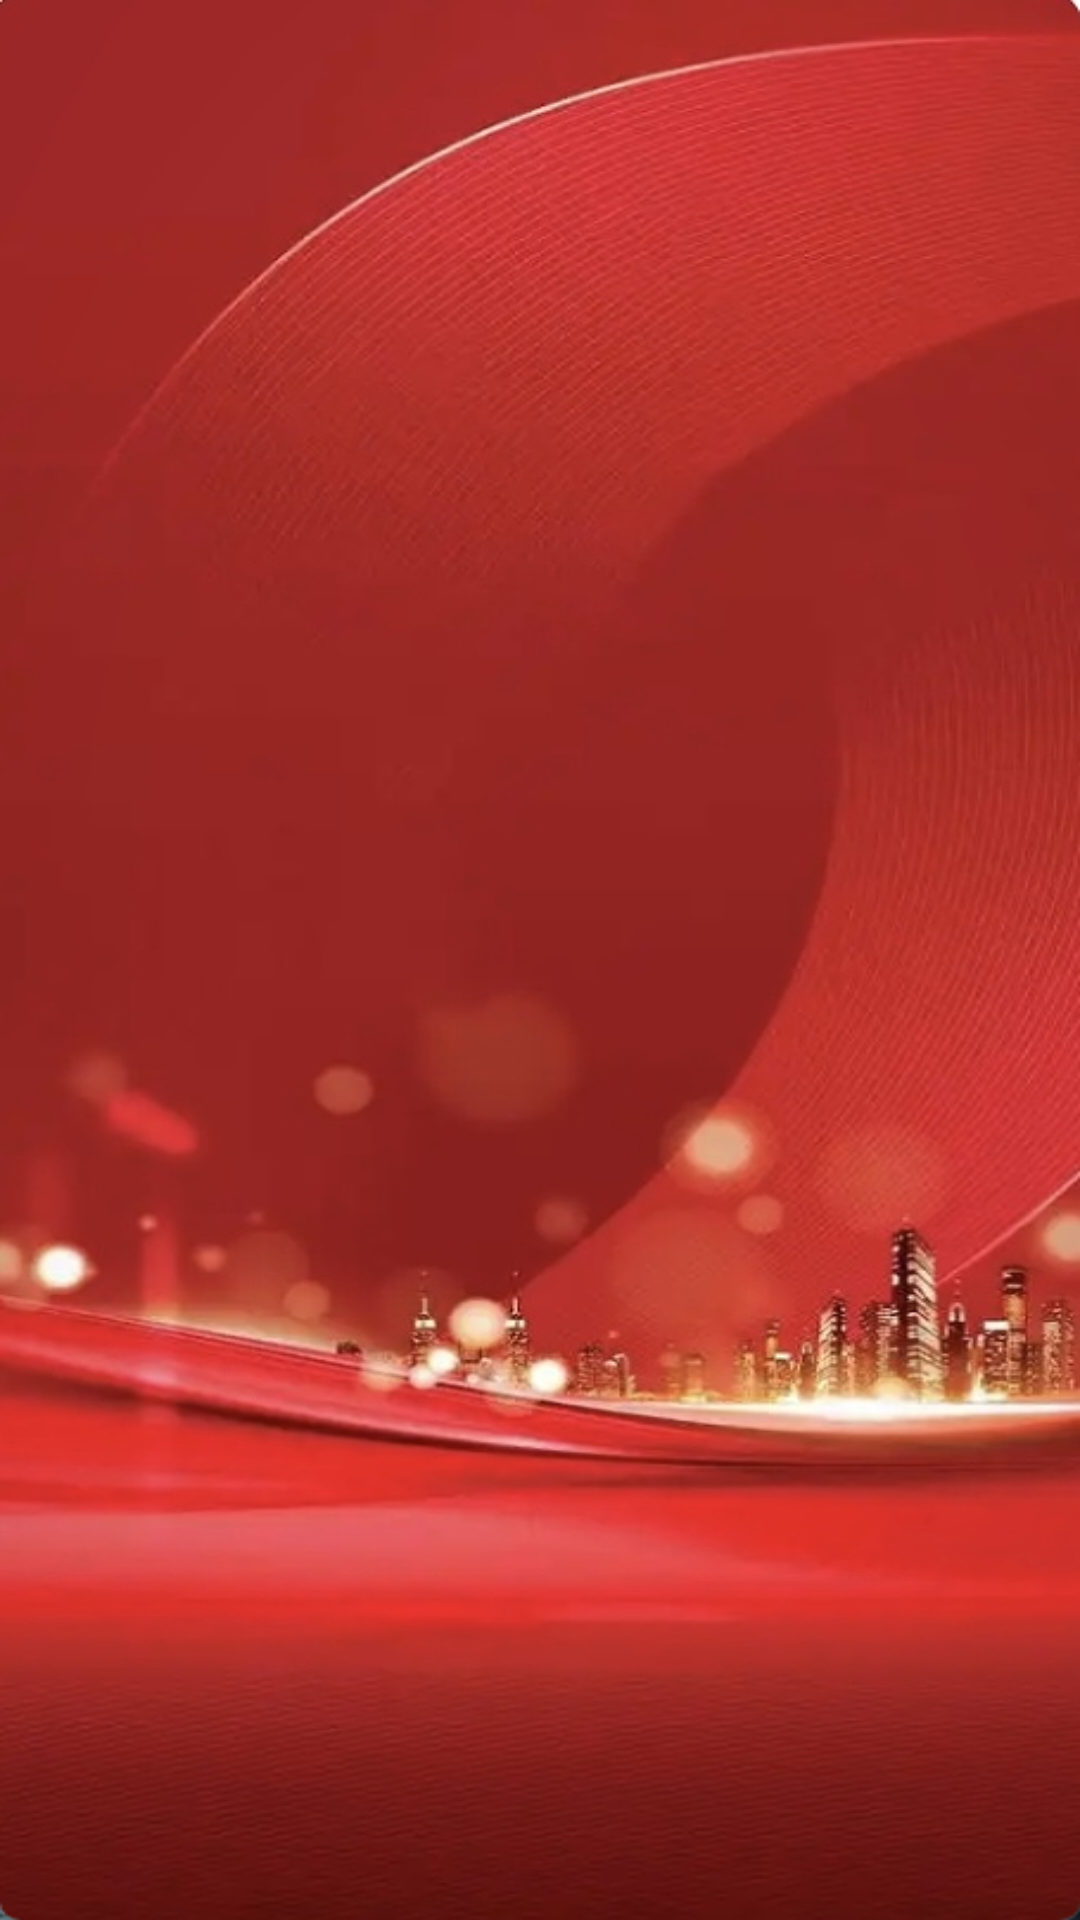

Produce the Android XML layout that renders to this screen, including the resource entries it uses.
<!-- AndroidManifest.xml: application theme Theme.MyApplication -->
<!-- res/layout/activity_splash.xml -->
<?xml version="1.0" encoding="utf-8"?>
<RelativeLayout xmlns:android="http://schemas.android.com/apk/res/android"
    android:layout_width="match_parent"
    android:layout_height="match_parent"
    android:background="@drawable/login_bg">

    <TextView
        android:id="@+id/tv_version"
        android:layout_width="wrap_content"
        android:layout_height="wrap_content"
        android:layout_alignParentBottom="true"
        android:layout_alignParentEnd="true"
        android:layout_margin="16dp"
        android:textColor="@android:color/black"
        android:textSize="14sp" />

</RelativeLayout>
<!-- resources referenced by this layout -->
<resources>
  <!-- drawable login_bg: png bitmap (drawable, 613242 bytes) -->
  <style name="Theme.MyApplication" parent="Theme.MaterialComponents.DayNight.NoActionBar">
          
          <item name="colorPrimary">@color/colorPrimary</item>
          <item name="colorPrimaryVariant">@color/colorPrimary</item>
          <item name="colorOnPrimary">@color/white</item>
          
          <item name="colorSecondary">@color/teal_200</item>
          <item name="colorSecondaryVariant">@color/teal_700</item>
          <item name="colorOnSecondary">@color/black</item>
          
          <item name="android:statusBarColor">?attr/colorPrimaryVariant</item>
          
      </style>
  <color name="colorPrimary">#F0382C</color>
  <color name="white">#FFFFFFFF</color>
  <color name="teal_200">#FF03DAC5</color>
  <color name="teal_700">#FF018786</color>
  <color name="black">#FF000000</color>
</resources>
